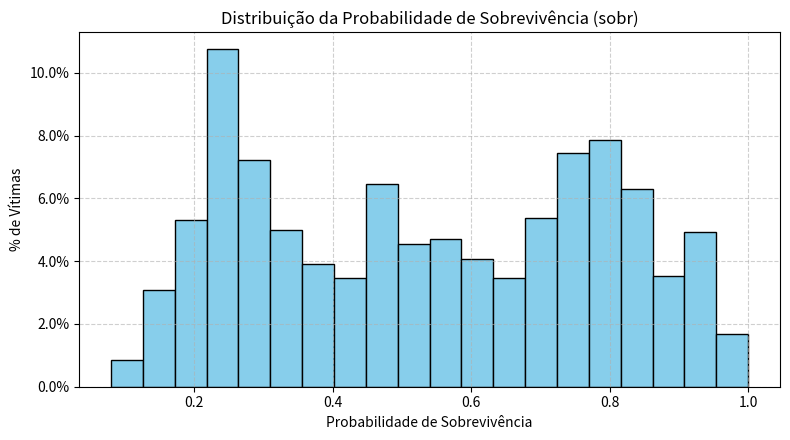

This chart was generated by the following Python code:
# Gera sinais vitais de vítimas de acidentes
# Este gerador de dados assume independência estatística entre os sinais vitais
# de entrada no momento da amostragem. Em um cenário clínico real, variáveis 
# como lesões vasculares e pressão arterial apresentam interdependência 
# fisiológica.

import numpy as np
import pandas as pd
import random
import matplotlib.pyplot as plt
from collections import Counter
from pathlib import Path

BASE_FOLDER = Path("./datasets/vict/1300v")
BASE_FOLDER.mkdir(parents=True, exist_ok=True)
OUTPUT_CSV = BASE_FOLDER / "data.csv"


def calcular_sobr_fisiologica(registro, nivel_ruido=0.02):
    """Calcula a probabilidade de sobrevivência (sobr) baseada as entradas de 1 a 10."""
    # 1. Normalização dos sinais vitais para escala [0, 1] (1.0 = maior gravidade)
    norm_idade = (registro['idade'] - 1) / (90 - 1)
    
    fc = registro['fc']
    norm_fc = 1.0 if fc == 0 else min(abs(fc - 80) / 80.0, 1.0)
    
    fr = registro['fr']
    norm_fr = 1.0 if fr == 0 else min(abs(fr - 16) / 34.0, 1.0)
    
    # PAS Assimétrica (Hipotensão vs Hipertensão)
    pas = registro['pas']
    pas_ideal, pas_hipo, pas_hiper = 120, 80, 200
    if pas == 0:
        norm_pas = 1.0
    elif pas < pas_ideal:
        norm_pas = (pas_ideal - pas) / (pas_ideal - pas_hipo)
    else:
        norm_pas = (pas - pas_ideal) / (pas_hiper - pas_ideal)
    norm_pas = min(max(norm_pas, 0.0), 1.0)
    
    norm_spo2 = (100 - registro['spo2']) / 100.0
    
    # Temperatura Assimétrica (Hipotermia vs Hipertermia)
    temp = registro['temp']
    temp_ideal, temp_hipo, temp_hiper = 36.5, 25.0, 42.0
    if temp < temp_ideal:
        norm_temp = (temp_ideal - temp) / (temp_ideal - temp_hipo)
    else:
        norm_temp = (temp - temp_ideal) / (temp_hiper - temp_ideal)
    norm_temp = min(max(norm_temp, 0.0), 1.0)
    
    norm_pr = 1.0 - registro['pr']           
    norm_sg = registro['sg'] / 3.0           
    norm_fx = float(registro['fx'])          
    norm_queim = registro['queim'] / 3.0     

    # 2. Score Ponderado
    score_gravidade = (
        0.05 * norm_idade +
        0.10 * norm_fc +
        0.10 * norm_fr +
        0.15 * norm_pas +
        0.20 * norm_spo2 +
        0.05 * norm_temp +
        0.15 * norm_pr +
        0.10 * norm_sg +
        0.02 * norm_fx +
        0.08 * norm_queim
    )

    # Adiciona variabilidade individual contínua (suaviza os degraus das variáveis discretas)
    ruido_fisiologico = np.random.normal(0, 0.04)
    score_final = np.clip(score_gravidade + ruido_fisiologico, 0.0, 1.0)
    
    # Probabilidade de sobrevivência
    ruido_fisiologico = np.random.normal(0, 0.04)
    score_final = np.clip(score_gravidade + ruido_fisiologico, 0.0, 1.0)
    
    # Probabilidade de sobrevivência
    sobr = round(float(1.0 - score_final), 2)

    return sobr


def aplicar_ruido_triagem(tri_base, nivel_ruido=0.02):
    """Aplica ruído aleatório trocando a classe da vítima apenas com seus vizinhos diretos."""
    if nivel_ruido > 0 and np.random.random() < nivel_ruido:
        vizinhos = {0: [1], 1: [0, 2], 2: [1, 3], 3: [2]}
        return int(np.random.choice(vizinhos[tri_base]))
    return int(tri_base)


def calcular_gcs_e_avpu(sobr, nivel_ruido=0.02):
    """Gera GCS (3–15) e AVPU (0–3) em função de sobr."""
    gcs_base = 3.0 + 12.0 * sobr
    if nivel_ruido > 0:
        ruido_gcs = np.random.normal(0, nivel_ruido * 12.0)
        gcs_val = int(np.clip(round(gcs_base + ruido_gcs), 3, 15))
    else:
        gcs_val = int(round(gcs_base))
        
    if gcs_val >= 15:
        avpu_base = 0
    elif gcs_val >= 12:
        avpu_base = 1
    elif gcs_val >= 8:
        avpu_base = 2
    else:
        avpu_base = 3

    if nivel_ruido > 0 and np.random.random() < nivel_ruido:
        vizinhos = {0: [1], 1: [0, 2], 2: [1, 3], 3: [2]}
        avpu_val = int(np.random.choice(vizinhos[avpu_base]))
    else:
        avpu_val = int(avpu_base)

    return gcs_val, avpu_val


def sortear_parametro_num(opcoes_faixas):
    """Sorteia uma faixa e gera um número aleatório dentro dela."""
    faixa = random.choice(opcoes_faixas)
    if faixa[0] == faixa[1]:
        return faixa[0]
    if isinstance(faixa[0], float) or isinstance(faixa[1], float):
        return np.random.uniform(faixa[0], faixa[1])
    return np.random.randint(faixa[0], faixa[1] + 1)


def gerar_dataset_vitimas(distrib_tri={0: 2500, 1: 2500, 2: 2500, 3: 2500}, 
                           media_idade=35, desvio_idade=15, 
                           nivel_ruido=0.02, seed=42):
    """Gera dataset sintético garantindo distribuição uniforme perfeita entre as classes."""
    if seed is not None:
        np.random.seed(seed)   # fixa a semenente no numpy
        random.seed(seed)      # fixa a semente na bib padrão do py

    triagem_parametros = {
        0: {  # Verde (Pico em ~0.93)
            'fc': [(60, 85)], 'fr': [(12, 18)], 'pas': [(110, 130)],
            'spo2': [(96, 100)], 'temp': [(36.1, 37.2)],
            'pr': [1], 'sg': [0], 'fx': [0], 'queim': [0]
        },
        1: {  # Amarelo (Cobre a faixa [0.65, 0.88], Média ~0.78)
            'fc': [(85, 120)], 'fr': [(18, 26)], 'pas': [(90, 109), (131, 155)],
            'spo2': [(88, 95)], 'temp': [(37.2, 38.5), (34.5, 36.0)],
            'pr': [1], 'sg': [0, 1, 2], 'fx': [0, 1], 'queim': [0, 1, 2]
        },
        2: {  # Vermelho (Cobre o centro [0.30, 0.70], Média ~0.51)
            'fc': [(115, 150), (40, 58)], 'fr': [(25, 36), (7, 11)], 
            'pas': [(60, 89), (156, 190)], 'spo2': [(72, 88)], 
            'temp': [(38.2, 40.0), (31.0, 34.4)],
            'pr': [0, 1], 'sg': [1, 2, 3], 'fx': [0, 1], 'queim': [1, 2, 3]
        },
        3: {  # Preto (Cobre a faixa [0.10, 0.38], Média ~0.25)
            'fc': [(0, 39), (151, 180)], 'fr': [(0, 6), (37, 45)], 
            'pas': [(0, 59), (191, 220)], 'spo2': [(50, 71)], 
            'temp': [(25.0, 30.9), (40.1, 42.0)],
            'pr': [0], 'sg': [2, 3], 'fx': [1], 'queim': [2, 3]
        }
    }
    classificacoes_iniciais = []
    for tri_classe, qtd in distrib_tri.items():
        classificacoes_iniciais.extend([tri_classe] * qtd)
    
    random.shuffle(classificacoes_iniciais)
    n_vitimas = len(classificacoes_iniciais)
    idades = np.clip(np.random.normal(media_idade, desvio_idade, n_vitimas), 1, 90).astype(int)

    dados = []

    for i in range(n_vitimas):
        tri_perfil = classificacoes_iniciais[i]
        params = triagem_parametros[tri_perfil]

        def ruido_int(val, min_val, max_val):
            delta = int((max_val - min_val + 1) * nivel_ruido)
            ruido = np.random.randint(-delta, delta+1) if delta > 0 else 0
            return int(np.clip(val + ruido, min_val, max_val))

        def ruido_float(val, min_val, max_val):
            delta = (max_val - min_val) * nivel_ruido
            ruido = np.random.uniform(-delta, delta)
            return float(np.clip(val + ruido, min_val, max_val))

        # Sorteio dos valores base com amostragem bimodal
        fc_base = sortear_parametro_num(params['fc'])
        fr_base = sortear_parametro_num(params['fr'])
        pas_base = sortear_parametro_num(params['pas'])
        spo2_base = sortear_parametro_num(params['spo2'])
        temp_base = sortear_parametro_num(params['temp'])

        # --- 1. Features 1 a 10 ---
        registro = {
            'idade': int(idades[i]),
            'fc': ruido_int(fc_base, 0, 200),
            'fr': ruido_int(fr_base, 0, 50),
            'pas': ruido_int(pas_base, 0, 200),
            'spo2': ruido_int(spo2_base, 0, 100),
            'temp': round(ruido_float(temp_base, 25.0, 43.0), 1),
            'pr': random.choice(params['pr']),
            'sg': random.choice(params['sg']),
            'fx': random.choice(params['fx']),
            'queim': random.choice(params['queim'])
        }

        # --- 2. Target Regressivo (sobr) ---
        registro['sobr'] = calcular_sobr_fisiologica(registro, nivel_ruido=nivel_ruido)

        # --- 3. Features Derivadas (11, 12 e 13) ---
        gcs, avpu = calcular_gcs_e_avpu(registro['sobr'], nivel_ruido=nivel_ruido)
        registro['gcs'] = gcs
        registro['avpu'] = avpu
        
        # Triagem mantendo o equilíbrio de amostragem
        registro['tri'] = aplicar_ruido_triagem(tri_perfil, nivel_ruido=nivel_ruido)

        # Ordenação estrita das colunas
        registro_ordenado = {
            'idade': registro['idade'],
            'fc': registro['fc'],
            'fr': registro['fr'],
            'pas': registro['pas'],
            'spo2': registro['spo2'],
            'temp': registro['temp'],
            'pr': registro['pr'],
            'sg': registro['sg'],
            'fx': registro['fx'],
            'queim': registro['queim'],
            'gcs': registro['gcs'],
            'avpu': registro['avpu'],
            'tri': registro['tri'],
            'sobr': registro['sobr']
        }

        dados.append(registro_ordenado)

    df = pd.DataFrame(dados)
    df.to_csv(OUTPUT_CSV, index=False)
    print(f"\nDataset salvo com sucesso em: {OUTPUT_CSV}")

    # Exibição das estatísticas
    cores = {0: 'Verde', 1: 'Amarelo', 2: 'Vermelho', 3: 'Preto'}
    contagem = Counter(df['tri'])
    print("\nDistribuição final de vítimas por classificação START (após ruído):")
    for k in sorted(contagem.keys()):
        print(f"  {k} ({cores[k]}): {contagem[k]} ({contagem[k]/n_vitimas*100:.1f}%)")
    
    print(f"total de vítimas: {len(df)}")

    # Histograma de Sobrevivência
    plt.figure(figsize=(8, 4.5))
    plt.hist(df['sobr'], bins=20, color='skyblue', edgecolor='black', weights=np.ones(n_vitimas)/n_vitimas)
    plt.title('Distribuição da Probabilidade de Sobrevivência (sobr)')
    plt.xlabel('Probabilidade de Sobrevivência')
    plt.ylabel('% de Vítimas')
    plt.gca().yaxis.set_major_formatter(plt.matplotlib.ticker.PercentFormatter(1))
    plt.grid(True, linestyle='--', alpha=0.6)
    plt.tight_layout()
    plt.show()

    return df


if __name__ == "__main__":
    distribuicao_desejada = {
        0: 100,  # Verde
        1: 390,  # Amarelo
        2: 405,  # Vermelho
        3: 405   # Preto
    }

    # Com ruído=0, a distribuição será exatamente 25% para cada classe
    # Manter ruído entre 0.02 a 0.05, caso contrário as classes ficam muito
    # misturadas, inclusive as que estão em extremos diferentes
    df_gerado = gerar_dataset_vitimas(
        distrib_tri=distribuicao_desejada,
        media_idade=40,
        desvio_idade=25,
        nivel_ruido=0.05,  
        seed=None
    )
